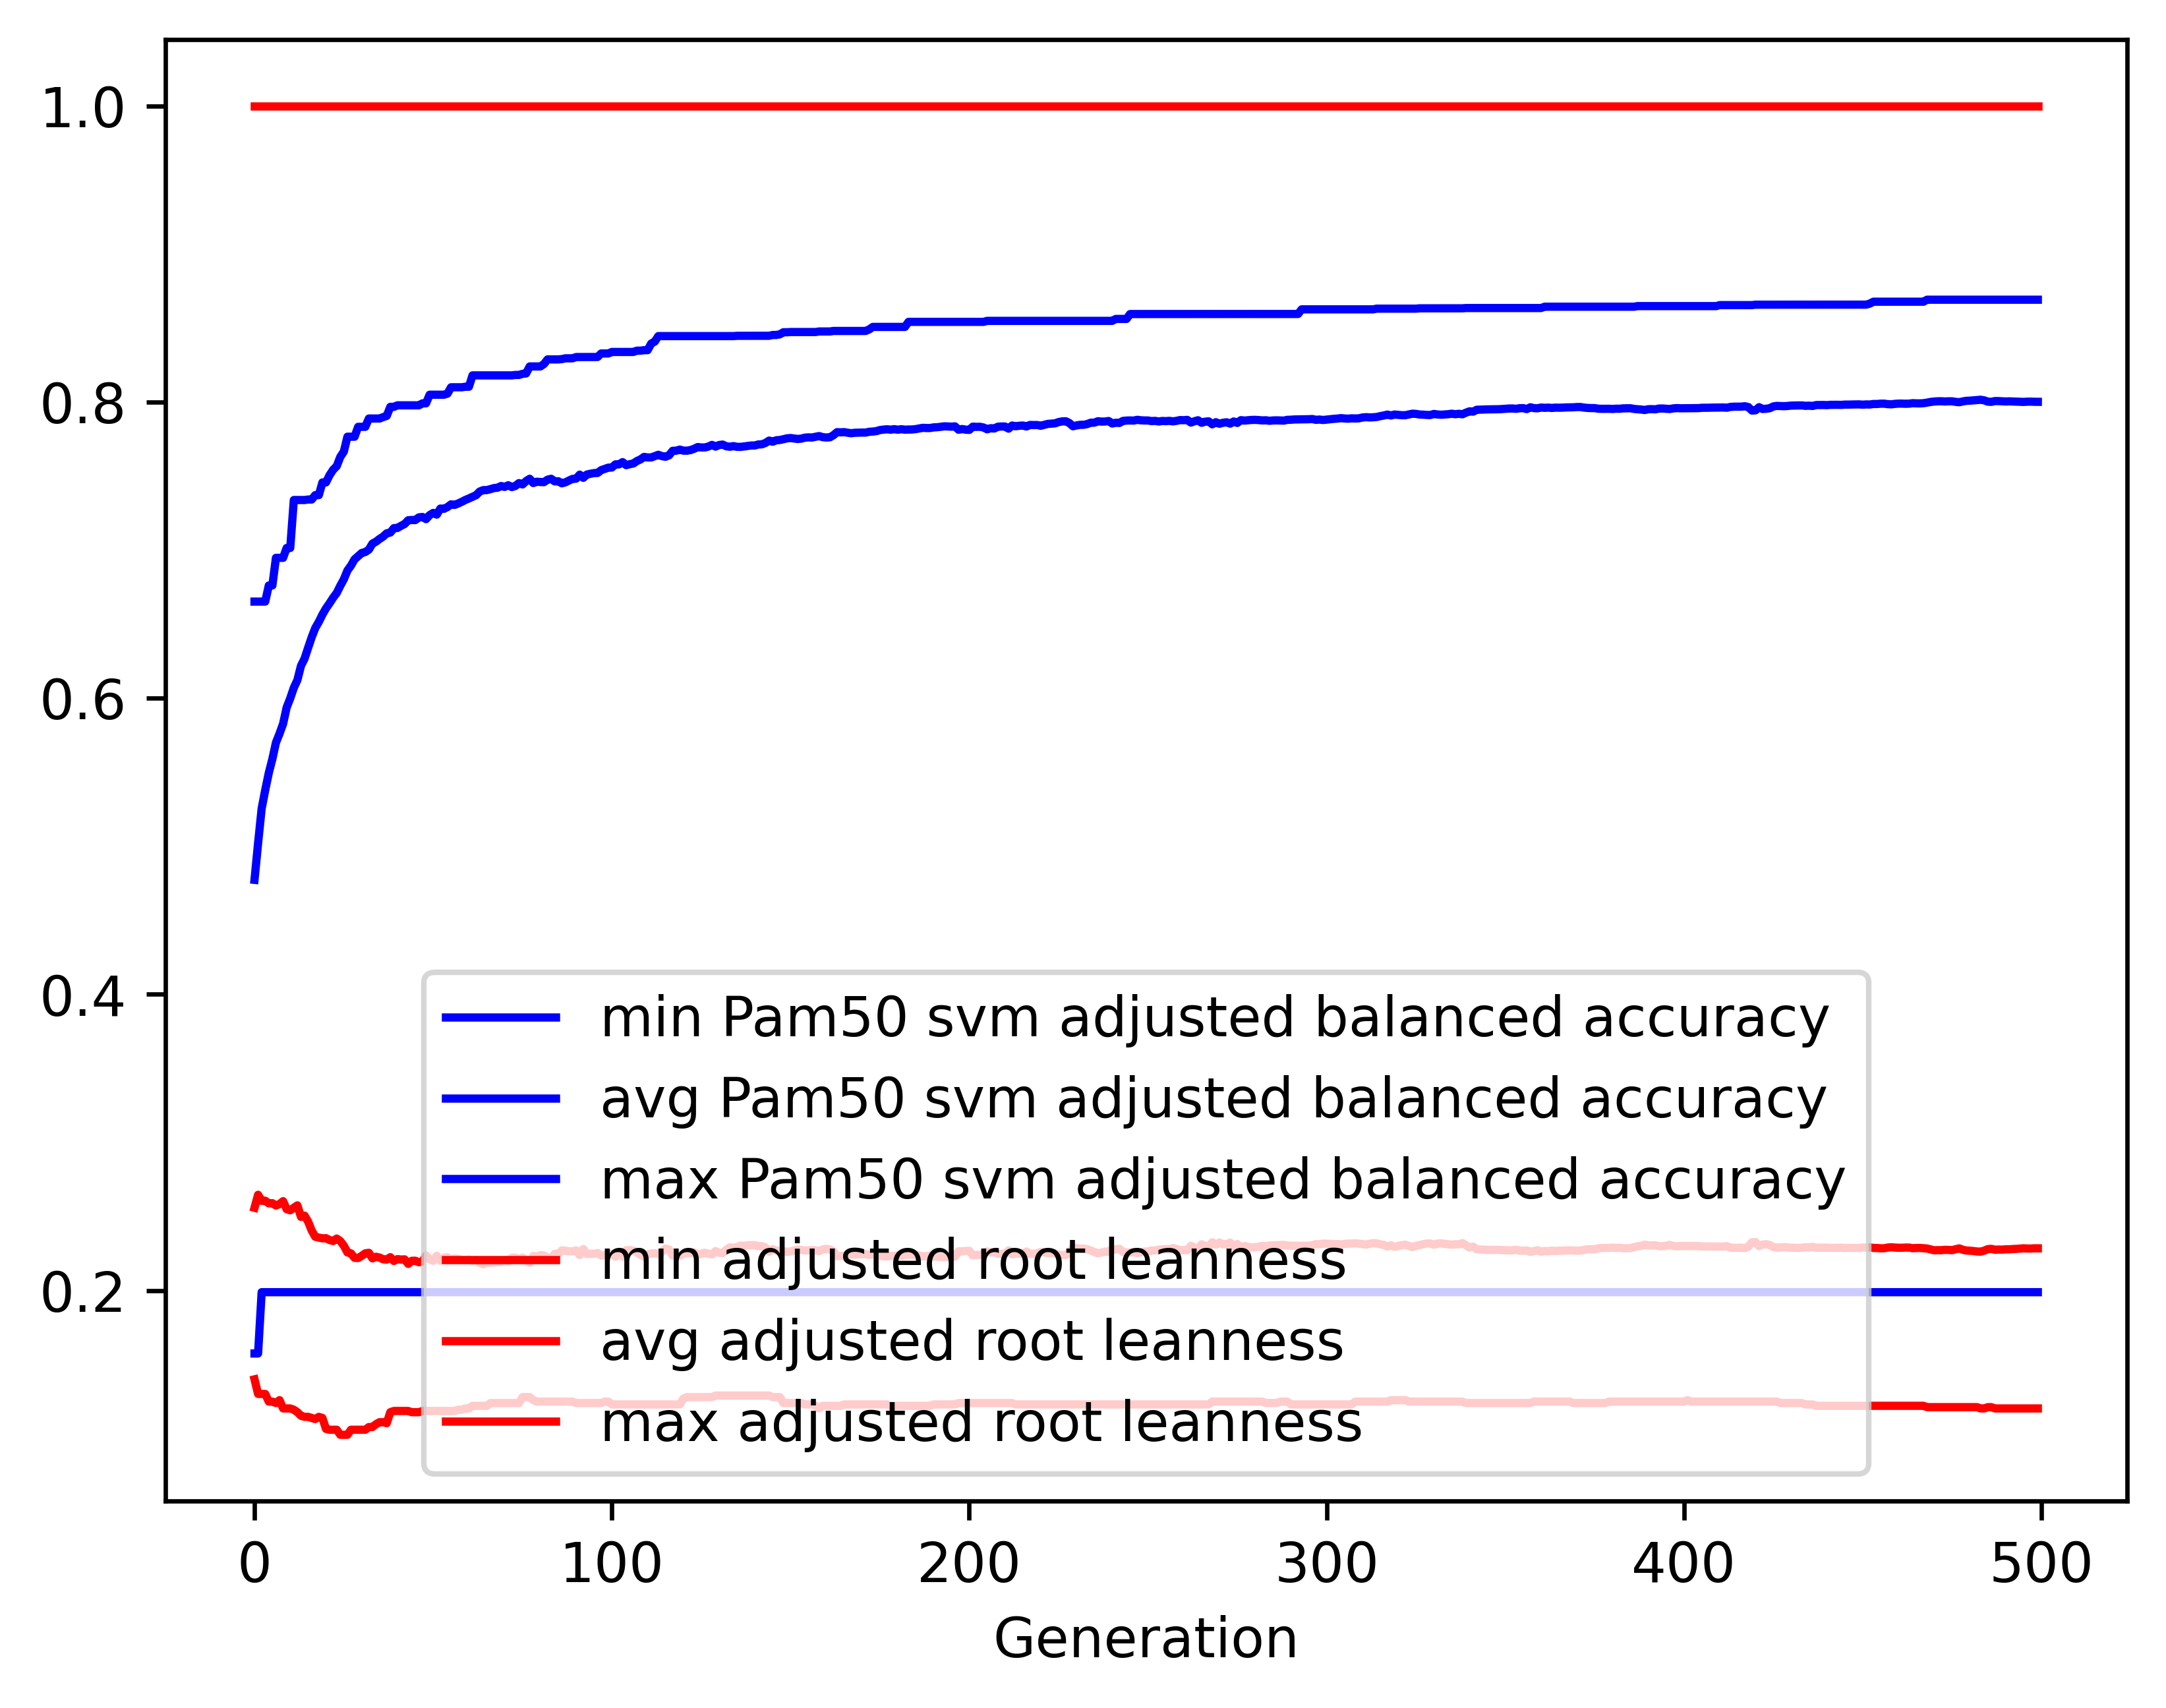

The table this chart was drawn from, first rows:
gen, evals, gen_feats, explored, Pam50 svm adjusted balanced accuracy_min, Pam50 svm adjusted balanced accuracy_avg, Pam50 svm adjusted balanced accuracy_max, Pam50 svm adjusted balanced accuracy_std, adjusted root leanness_min, adjusted root leanness_avg, adjusted root leanness_max, adjusted root leanness_std
0, 500, 1065, 1065, 0.1575, 0.4773, 0.6652, 0.1052, 0.14, 0.2559, 1.0, 0.1522
1, 507, 1262, 1314, 0.1575, 0.5021, 0.6652, 0.1082, 0.1302, 0.2647, 1.0, 0.1455
2, 500, 1302, 1549, 0.1989, 0.5254, 0.6652, 0.09653, 0.1302, 0.2606, 1.0, 0.1447
3, 500, 1331, 1786, 0.1989, 0.538, 0.6652, 0.08956, 0.1302, 0.2606, 1.0, 0.1426
4, 500, 1322, 2019, 0.1989, 0.5496, 0.6761, 0.08655, 0.125, 0.2589, 1.0, 0.1432
5, 500, 1370, 2269, 0.1989, 0.559, 0.6761, 0.08411, 0.125, 0.259, 1.0, 0.1447
6, 500, 1382, 2493, 0.1989, 0.57, 0.6948, 0.08238, 0.124, 0.2574, 1.0, 0.1476
7, 500, 1395, 2687, 0.1989, 0.5761, 0.6948, 0.07949, 0.126, 0.2584, 1.0, 0.1457
8, 500, 1381, 2898, 0.1989, 0.5827, 0.6948, 0.07748, 0.1204, 0.2604, 1.0, 0.1465
9, 500, 1398, 3104, 0.1989, 0.5938, 0.7014, 0.07536, 0.1204, 0.255, 1.0, 0.1477
10, 500, 1440, 3315, 0.1989, 0.5999, 0.7014, 0.07326, 0.1204, 0.2542, 1.0, 0.1472
11, 500, 1395, 3503, 0.1989, 0.607, 0.7338, 0.07329, 0.1195, 0.2559, 1.0, 0.1485
12, 500, 1450, 3714, 0.1989, 0.6122, 0.7338, 0.07669, 0.1179, 0.2575, 1.0, 0.1521
13, 500, 1422, 3886, 0.1989, 0.6218, 0.7338, 0.07305, 0.1155, 0.2497, 1.0, 0.1495
14, 500, 1440, 4067, 0.1989, 0.6267, 0.7338, 0.07416, 0.1147, 0.2506, 1.0, 0.1515
15, 500, 1414, 4260, 0.1989, 0.634, 0.7342, 0.07148, 0.1147, 0.2465, 1.0, 0.1504
16, 500, 1464, 4440, 0.1989, 0.6411, 0.7342, 0.07027, 0.114, 0.2406, 1.0, 0.1491
17, 500, 1457, 4612, 0.1989, 0.6474, 0.7371, 0.07025, 0.1132, 0.2363, 1.0, 0.1483
18, 500, 1503, 4795, 0.1989, 0.6516, 0.7371, 0.07025, 0.1147, 0.2357, 1.0, 0.1482
19, 500, 1462, 4977, 0.1989, 0.6565, 0.7457, 0.07063, 0.114, 0.2353, 1.0, 0.1491
20, 500, 1435, 5141, 0.1989, 0.6606, 0.7457, 0.07119, 0.1066, 0.2354, 1.0, 0.1493
21, 500, 1473, 5332, 0.1989, 0.6641, 0.7506, 0.07127, 0.106, 0.2341, 1.0, 0.1485
22, 500, 1457, 5491, 0.1989, 0.6678, 0.7543, 0.07139, 0.106, 0.2334, 1.0, 0.1479
23, 500, 1476, 5684, 0.1989, 0.671, 0.7567, 0.07263, 0.106, 0.2351, 1.0, 0.1487
24, 500, 1452, 5842, 0.1989, 0.6759, 0.7629, 0.07146, 0.1026, 0.2334, 1.0, 0.1477
25, 500, 1429, 5999, 0.1989, 0.6803, 0.7666, 0.0709, 0.1026, 0.2303, 1.0, 0.1457
26, 500, 1410, 6141, 0.1989, 0.6862, 0.7766, 0.06937, 0.1026, 0.2258, 1.0, 0.1443
27, 500, 1435, 6305, 0.1989, 0.6895, 0.7766, 0.06973, 0.106, 0.2251, 1.0, 0.1445
28, 500, 1449, 6464, 0.1989, 0.6938, 0.7766, 0.06974, 0.106, 0.2221, 1.0, 0.1433
29, 500, 1464, 6622, 0.1989, 0.6959, 0.7832, 0.07015, 0.106, 0.222, 1.0, 0.143
30, 500, 1425, 6780, 0.1989, 0.698, 0.7832, 0.07307, 0.106, 0.2234, 1.0, 0.1461
31, 500, 1444, 6934, 0.1989, 0.6987, 0.7832, 0.07303, 0.106, 0.2251, 1.0, 0.1458
32, 500, 1455, 7083, 0.1989, 0.7003, 0.7889, 0.07285, 0.1078, 0.2255, 1.0, 0.1458
33, 500, 1474, 7248, 0.1989, 0.7044, 0.7889, 0.07168, 0.1078, 0.2217, 1.0, 0.1429
34, 500, 1407, 7377, 0.1989, 0.7057, 0.7889, 0.07206, 0.1098, 0.2228, 1.0, 0.1428
35, 500, 1439, 7517, 0.1989, 0.7075, 0.7889, 0.0725, 0.1111, 0.2223, 1.0, 0.1424
36, 500, 1448, 7665, 0.1989, 0.7091, 0.7898, 0.07286, 0.1111, 0.2211, 1.0, 0.1423
37, 500, 1451, 7808, 0.1989, 0.7113, 0.7906, 0.07293, 0.1104, 0.2209, 1.0, 0.1419
38, 500, 1411, 7939, 0.1989, 0.7118, 0.7967, 0.07334, 0.1179, 0.2225, 1.0, 0.1417
39, 500, 1418, 8068, 0.1989, 0.7148, 0.7967, 0.07365, 0.1187, 0.22, 1.0, 0.1415
40, 500, 1453, 8191, 0.1989, 0.715, 0.7978, 0.07411, 0.1187, 0.2212, 1.0, 0.1414
41, 500, 1467, 8339, 0.1989, 0.7164, 0.7978, 0.07434, 0.1187, 0.2209, 1.0, 0.1413
42, 500, 1429, 8462, 0.1989, 0.7176, 0.7978, 0.07472, 0.1187, 0.2211, 1.0, 0.1414
43, 500, 1458, 8599, 0.1989, 0.7202, 0.7978, 0.07297, 0.1187, 0.218, 1.0, 0.1381
44, 500, 1439, 8738, 0.1989, 0.7203, 0.7978, 0.07362, 0.1179, 0.2201, 1.0, 0.1388
45, 500, 1424, 8860, 0.1989, 0.7203, 0.7978, 0.07332, 0.1179, 0.2201, 1.0, 0.138
46, 500, 1422, 8999, 0.1989, 0.7221, 0.7978, 0.07328, 0.1179, 0.2191, 1.0, 0.1381
47, 500, 1411, 9113, 0.1989, 0.7224, 0.7991, 0.07341, 0.1187, 0.2195, 1.0, 0.1378
48, 500, 1430, 9247, 0.1989, 0.7209, 0.7991, 0.07562, 0.1187, 0.2236, 1.0, 0.1412
49, 500, 1449, 9362, 0.1989, 0.7236, 0.8049, 0.07552, 0.1187, 0.2212, 1.0, 0.14
50, 500, 1459, 9469, 0.1989, 0.7251, 0.8049, 0.07405, 0.1187, 0.2201, 1.0, 0.1379
51, 500, 1420, 9592, 0.1989, 0.724, 0.8049, 0.07848, 0.1187, 0.2235, 1.0, 0.1413
52, 500, 1418, 9703, 0.1989, 0.728, 0.8049, 0.07692, 0.1187, 0.2202, 1.0, 0.1411
53, 500, 1446, 9822, 0.1989, 0.7279, 0.8049, 0.07707, 0.1187, 0.2222, 1.0, 0.1415
54, 500, 1397, 9931, 0.1989, 0.7291, 0.8056, 0.07709, 0.1187, 0.2224, 1.0, 0.1415
55, 500, 1399, 10027, 0.1989, 0.7309, 0.81, 0.07676, 0.1187, 0.2211, 1.0, 0.1411
56, 500, 1406, 10134, 0.1989, 0.7305, 0.81, 0.07627, 0.1187, 0.2217, 1.0, 0.1404
57, 500, 1424, 10243, 0.1989, 0.7315, 0.81, 0.07626, 0.1195, 0.2215, 1.0, 0.1401
58, 500, 1360, 10338, 0.1989, 0.7326, 0.81, 0.07567, 0.1195, 0.2206, 1.0, 0.1395
59, 500, 1371, 10427, 0.1989, 0.7339, 0.8103, 0.07606, 0.1204, 0.2207, 1.0, 0.1395
... 440 more rows
